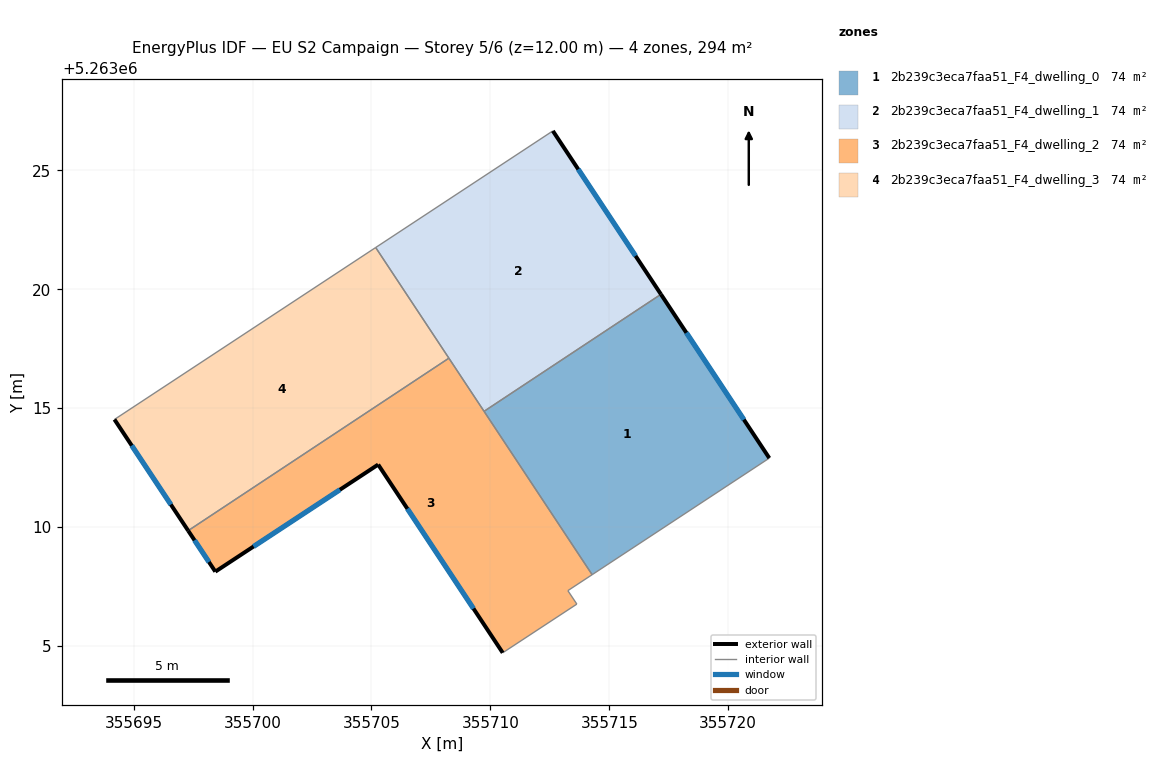
=== STOREY PLAN SPEC (per zone: floor XY polygon, exterior-wall plan segments, windows/doors) ===
zone 1: 2b239c3eca7faa51_F4_dwelling_0  (73.6 m²)
  floor: (355717.17, 5263019.79) (355721.73, 5263012.90) (355714.28, 5263008.00) (355709.73, 5263014.87)
  exterior wall: (355721.73, 5263012.90) – (355717.17, 5263019.79)  [8.3 m]
    window: (355720.66, 5263014.52) – (355718.24, 5263018.17)  [7.0 m²]
  interior walls: 3
zone 2: 2b239c3eca7faa51_F4_dwelling_1  (73.6 m²)
  floor: (355712.63, 5263026.66) (355717.17, 5263019.79) (355709.73, 5263014.87) (355705.18, 5263021.75)
  exterior wall: (355717.17, 5263019.79) – (355712.63, 5263026.66)  [8.2 m]
    window: (355716.11, 5263021.40) – (355713.70, 5263025.04)  [7.0 m²]
  interior walls: 4
zone 3: 2b239c3eca7faa51_F4_dwelling_2  (73.6 m²)
  floor: (355708.26, 5263017.10) (355714.28, 5263008.00) (355713.26, 5263007.33) (355713.64, 5263006.76) (355710.52, 5263004.71) (355705.28, 5263012.63) (355698.43, 5263008.12) (355697.29, 5263009.85)
  exterior wall: (355705.28, 5263012.63) – (355710.52, 5263004.71)  [9.5 m]
    window: (355706.51, 5263010.77) – (355709.29, 5263006.57)  [8.0 m²]
  exterior wall: (355698.43, 5263008.12) – (355705.28, 5263012.63)  [8.2 m]
    window: (355700.04, 5263009.18) – (355703.67, 5263011.57)  [6.9 m²]
  exterior wall: (355697.29, 5263009.85) – (355698.43, 5263008.12)  [2.1 m]
    window: (355697.56, 5263009.44) – (355698.17, 5263008.53)  [1.7 m²]
  interior walls: 6
zone 4: 2b239c3eca7faa51_F4_dwelling_3  (73.6 m²)
  floor: (355705.18, 5263021.75) (355708.26, 5263017.10) (355697.29, 5263009.85) (355694.19, 5263014.52)
  exterior wall: (355694.19, 5263014.52) – (355697.29, 5263009.85)  [5.6 m]
    window: (355694.92, 5263013.42) – (355696.57, 5263010.95)  [4.7 m²]
  interior walls: 3

=== DERIVED (storey summary) ===
Building: EU S2 Campaign
Storey: 5 of 6  (floor level z = 12.00 m)
Storey gross floor area: 294.2 m²
Zones on this storey: 4
  - 2b239c3eca7faa51_F4_dwelling_0: floor 73.6 m²; exterior wall 8.3 m (24.8 m²); 1 window(s) 7.0 m²; WWR 28.1%
  - 2b239c3eca7faa51_F4_dwelling_1: floor 73.6 m²; exterior wall 8.2 m (24.7 m²); 1 window(s) 7.0 m²; WWR 28.1%
  - 2b239c3eca7faa51_F4_dwelling_2: floor 73.6 m²; exterior wall 19.8 m (59.3 m²); 3 window(s) 16.7 m²; WWR 28.1%
  - 2b239c3eca7faa51_F4_dwelling_3: floor 73.6 m²; exterior wall 5.6 m (16.8 m²); 1 window(s) 4.7 m²; WWR 28.1%
Zone adjacency (shared interzone walls):
  - 2b239c3eca7faa51_F4_dwelling_0 ↔ 2b239c3eca7faa51_F4_dwelling_1
  - 2b239c3eca7faa51_F4_dwelling_0 ↔ 2b239c3eca7faa51_F4_dwelling_2
  - 2b239c3eca7faa51_F4_dwelling_1 ↔ 2b239c3eca7faa51_F4_dwelling_2
  - 2b239c3eca7faa51_F4_dwelling_1 ↔ 2b239c3eca7faa51_F4_dwelling_3
  - 2b239c3eca7faa51_F4_dwelling_2 ↔ 2b239c3eca7faa51_F4_dwelling_3